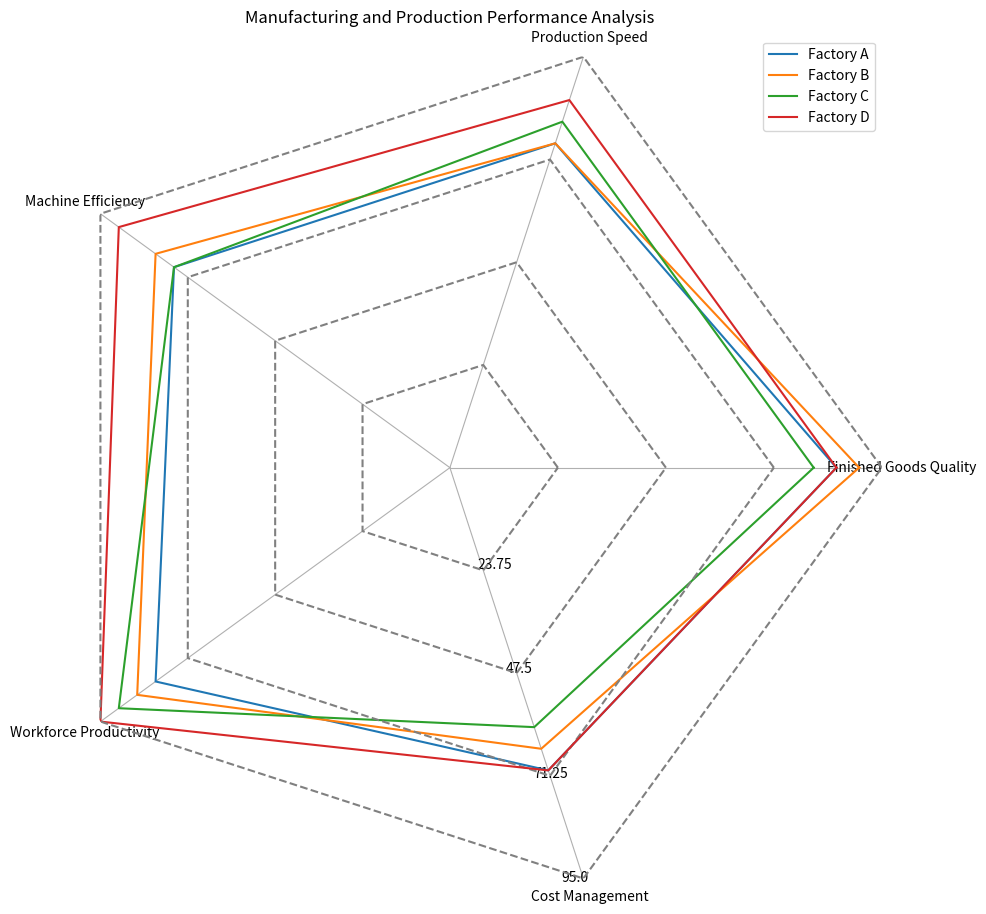

Generate this figure with matplotlib: (Note: this script raises an exception after producing the figure.)
import matplotlib.pyplot as plt
import numpy as np

# data
data_labels = ["Finished Goods Quality", "Production Speed", "Machine Efficiency", "Workforce Productivity", "Cost Management"]
data = np.array([[85,75,75,80,70],[90,75,80,85,65],[80,80,75,90,60],[85,85,90,95,70]])
line_labels = ["Factory A", "Factory B", "Factory C", "Factory D"]

# Create figure and add subplot.
fig = plt.figure(figsize=(10, 10))
ax = fig.add_subplot(111, polar=True)

# Evenly space the axes for the number of data points.
angles = np.linspace(0, 2 * np.pi, len(data_labels) + 1, endpoint=True)

# Iterate over each row in the data array.
for i, row_data in enumerate(data):
    # Append first element of the row to its end.
    row_data = np.append(row_data, row_data[0])

    # Generate angle-like vector.
    radius = np.full_like(angles, (i+1) * np.max(data) / len(data))

    # Plot data lines.
    ax.plot(angles, row_data, label=line_labels[i])

    # Draw straight lines as gridlines.
    ax.plot(angles, radius, color='gray', linestyle='--')

# Set x-axis labels
ax.set_thetagrids(angles[:-1] * 180/np.pi, data_labels, wrap=True)

# Adjust the radial limits to accommodate the data.
ax.set_ylim(0, np.max(data))
max_value = np.amax(data)
step_size = max_value / len(data)
ax.set_rgrids([step_size * i for i in range(1, len(data) + 1)], labels=[f'{step_size * i}' for i in range(1, len(data) + 1)], angle=-75)

# Plot legend.
handles, labels = ax.get_legend_handles_labels()
ax.legend(handles, line_labels, loc="upper right")

# Remove the circular gridlines and background.
ax.yaxis.grid(False)
ax.spines['polar'].set_visible(False)

# Set title
plt.title('Manufacturing and Production Performance Analysis')

# Save figure
plt.tight_layout()
plt.savefig('/cpfs01/user/yehancheng/workspace/datasets/SimChartV2/demo/radar_polygon/png/110_2023122292141.png')

# Clear figure
plt.clf()
